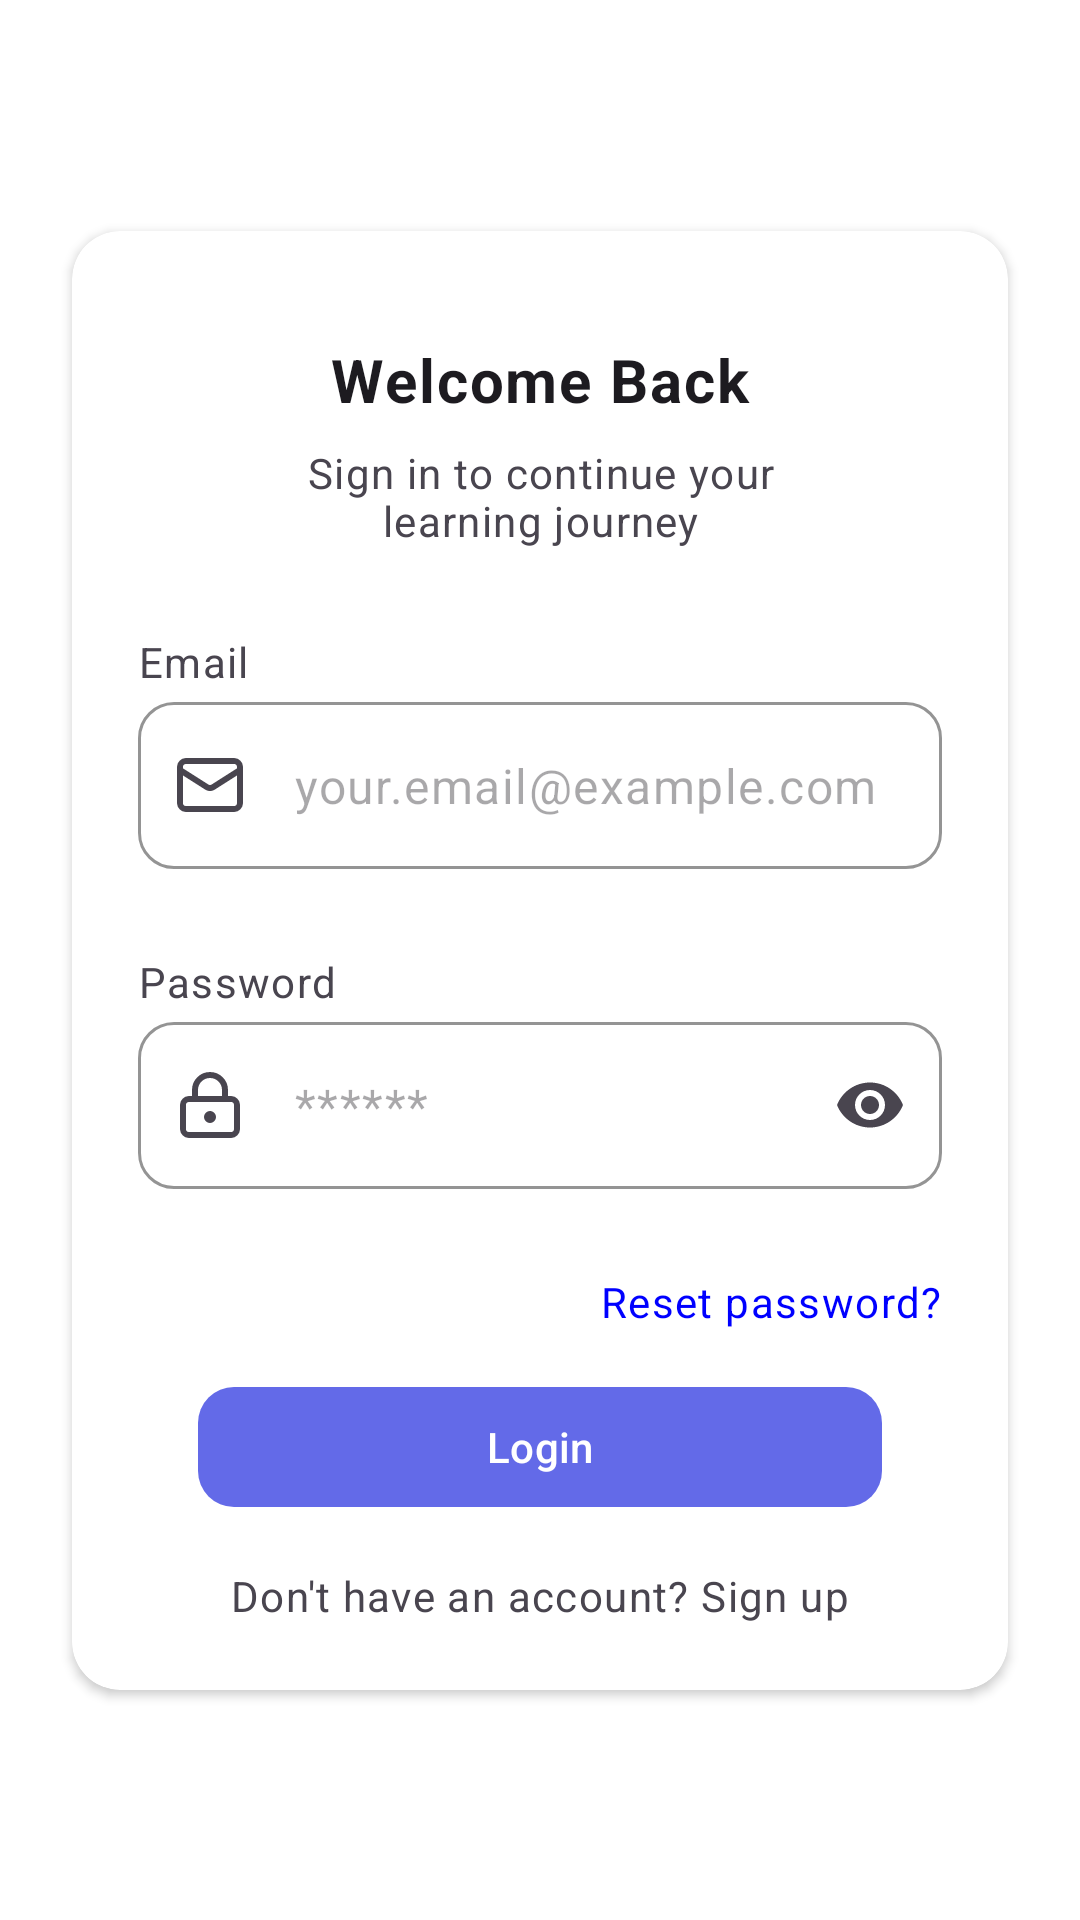

The Android layout XML behind this screen, and the referenced resources:
<!-- AndroidManifest.xml: application theme Theme.StudyAssistant -->
<!-- res/layout/fragment_sign_in.xml -->
<?xml version="1.0" encoding="utf-8"?>
<androidx.constraintlayout.widget.ConstraintLayout
    xmlns:android="http://schemas.android.com/apk/res/android"
    xmlns:app="http://schemas.android.com/apk/res-auto"
    android:layout_width="match_parent"
    android:layout_height="match_parent">

    <com.google.android.material.card.MaterialCardView
        app:strokeWidth="0dp"
        android:id="@+id/cvSignIn"
        android:layout_width="match_parent"
        android:layout_height="wrap_content"
        app:cardCornerRadius="@dimen/radius_card"
        android:layout_marginHorizontal="24dp"
        app:cardElevation="@dimen/elevation_card"
        app:cardBackgroundColor="@color/white"
        app:layout_constraintTop_toTopOf="parent"
        app:layout_constraintBottom_toBottomOf="parent"
        app:layout_constraintStart_toStartOf="parent"
        app:layout_constraintEnd_toEndOf="parent">

        <LinearLayout
            android:padding="22dp"
            android:layout_width="match_parent"
            android:layout_height="match_parent"
            android:orientation="vertical">








            <com.google.android.material.textview.MaterialTextView
                style="@style/TextAppearance.Material3.BodyLarge"
                android:id="@+id/title"
                android:layout_width="wrap_content"
                android:layout_height="wrap_content"
                android:layout_marginTop="14dp"
                android:layout_gravity="center"
                android:text="@string/txt_welcome_back"
                android:textSize="20sp"
                android:textStyle="bold" />

            <com.google.android.material.textview.MaterialTextView
                style="@style/TextAppearance.Material3.BodySmall"
                android:id="@+id/subtitle"
                android:layout_width="wrap_content"
                android:layout_height="wrap_content"
                android:layout_marginTop="8dp"
                android:textAlignment="center"
                android:layout_marginHorizontal="30dp"
                android:layout_gravity="center"
                android:text="@string/txt_sign_in_message"
                android:textSize="14sp" />



            <com.google.android.material.textview.MaterialTextView
                style="@style/TextAppearance.Material3.BodySmall"
                android:layout_width="wrap_content"
                android:layout_height="wrap_content"
                android:layout_marginTop="28dp"
                android:text="@string/txt_email"
                android:textSize="14sp"
                />

            <com.google.android.material.textfield.TextInputLayout
                android:layout_marginTop="4dp"
                app:hintEnabled="false"
                app:startIconDrawable="@drawable/ic_mail"
                android:layout_width="match_parent"
                android:layout_height="wrap_content">

                <com.google.android.material.textfield.TextInputEditText
                    android:id="@+id/etEmailSignIn"
                    android:layout_width="match_parent"
                    android:layout_height="wrap_content"
                    android:inputType="textEmailAddress"
                    android:hint="@string/txt_dummy_email" />
            </com.google.android.material.textfield.TextInputLayout>

            <com.google.android.material.textview.MaterialTextView
                style="@style/TextAppearance.Material3.BodySmall"
                android:layout_width="wrap_content"
                android:layout_height="wrap_content"
                android:layout_marginTop="28dp"
                android:text="@string/txt_password"
                android:textSize="14sp"
                />

            <com.google.android.material.textfield.TextInputLayout
                android:layout_marginTop="4dp"
                app:hintEnabled="false"
                android:layout_width="match_parent"
                android:layout_height="wrap_content"
                app:startIconDrawable="@drawable/ic_lock"
                app:endIconMode="password_toggle">

                <com.google.android.material.textfield.TextInputEditText
                    android:id="@+id/etPassSignIn"
                    android:layout_width="match_parent"
                    android:layout_height="wrap_content"
                    android:hint="@string/txt_password_hint"
                    android:inputType="textPassword" />
            </com.google.android.material.textfield.TextInputLayout>

            <com.google.android.material.textview.MaterialTextView
                android:id="@+id/txtResetPassSignIn"
                style="@style/TextAppearance.Material3.BodySmall"
                android:layout_width="wrap_content"
                android:layout_gravity="end"
                android:layout_height="wrap_content"
                android:layout_marginTop="28dp"
                android:textColor="#0000FF"
                android:text="@string/txt_sign_in_reset_pass"
                android:textSize="14sp"
                />

            <com.google.android.material.button.MaterialButton
                android:id="@+id/btnSignIn"
                android:layout_width="match_parent"
                android:layout_height="48dp"
                android:layout_marginTop="15dp"
                android:textColor="@color/white"
                android:textSize="14sp"
                app:iconGravity="textStart"
                app:iconSize="20dp"
                app:iconPadding="12dp"
                app:cornerRadius="@dimen/radius_button"
                android:layout_marginHorizontal="20dp"
                android:text="@string/txt_login"
                app:backgroundTint="@color/brand_primary" />

            <com.google.android.material.textview.MaterialTextView
                style="@style/TextAppearance.Material3.BodySmall"
                android:id="@+id/txtSignUnLink"
                android:layout_width="wrap_content"
                android:layout_height="wrap_content"
                android:layout_gravity="center"
                android:layout_marginTop="16dp"
                android:text="@string/txt_sign_in_have_no_account"
                android:textSize="14sp" />

        </LinearLayout>
    </com.google.android.material.card.MaterialCardView>

</androidx.constraintlayout.widget.ConstraintLayout>
<!-- resources referenced by this layout -->
<resources>
  <color name="brand_primary">#636AE8</color>
  <color name="white">#FFFFFF</color>
  <dimen name="elevation_card">2dp</dimen>
  <dimen name="radius_button">12dp</dimen>
  <dimen name="radius_card">16dp</dimen>
  <!-- drawable ic_mail (drawable) -->
  <vector xmlns:android="http://schemas.android.com/apk/res/android"
      android:width="24dp"
      android:height="24dp"
      android:viewportWidth="24"
      android:viewportHeight="24">
  
      <path
          android:pathData="M22,7l-8.991,5.727a2,2 0 0,1 -2.009,0L2,7"
          android:fillColor="@android:color/transparent"
          android:strokeColor="#FF1F1F1F"
          android:strokeWidth="2"
          android:strokeLineCap="round"
          android:strokeLineJoin="round" />
  
      <path
          android:pathData="M4,4h16a2,2 0 0,1 2,2v12a2,2 0 0,1 -2,2H4a2,2 0 0,1 -2,-2V6a2,2 0 0,1 2,-2z"
          android:fillColor="@android:color/transparent"
          android:strokeColor="#FF1F1F1F"
          android:strokeWidth="2"
          android:strokeLineCap="round"
          android:strokeLineJoin="round" />
  </vector>
  <string name="txt_dummy_email">your.email@example.com</string>
  <string name="txt_email">Email</string>
  <string name="txt_image_profile">Image Profile</string>
  <string name="txt_login">Login</string>
  <string name="txt_password">Password</string>
  <string name="txt_password_hint">******</string>
  <string name="txt_sign_in_have_no_account">Don\'t have an account? Sign up</string>
  <string name="txt_sign_in_message">Sign in to continue your learning journey</string>
  <string name="txt_sign_in_reset_pass">Reset password?</string>
  <string name="txt_welcome_back">Welcome Back</string>
  <style name="Theme.StudyAssistant" parent="Base.Theme.StudyAssistant" />
  <style name="Base.Theme.StudyAssistant" parent="Theme.Material3.Light.NoActionBar">
  
          <item name="android:statusBarColor">@color/white</item>
  
          <item name="android:forceDarkAllowed">false</item>
          <item name="elevationOverlayEnabled">false</item>
  
          <item name="android:colorBackground">@color/white</item>
          <item name="colorSurface">@color/white</item>
  
          <item name="textInputStyle">@style/App.TextInputLayout</item>
  
  
          <item name="android:indeterminateTint">@color/brand_primary</item>
  
      </style>
  <style name="App.TextInputLayout" parent="Widget.Material3.TextInputLayout.OutlinedBox">
          <item name="boxCornerRadiusBottomStart">@dimen/radius_text_input</item>
          <item name="boxCornerRadiusTopEnd">@dimen/radius_text_input</item>
          <item name="boxCornerRadiusTopStart">@dimen/radius_text_input</item>
          <item name="boxCornerRadiusBottomEnd">@dimen/radius_text_input</item>
          <item name="boxBackgroundColor">@color/white</item>
          <item name="boxStrokeColor">@color/brand_primary</item>
          <item name="android:textColor">@color/text_primary</item>
          <item name="hintTextColor">@color/text_secondary</item>
      </style>
  <dimen name="radius_text_input">12dp</dimen>
  <color name="text_primary">#111827</color>
  <color name="text_secondary">#4B5563</color>
</resources>
